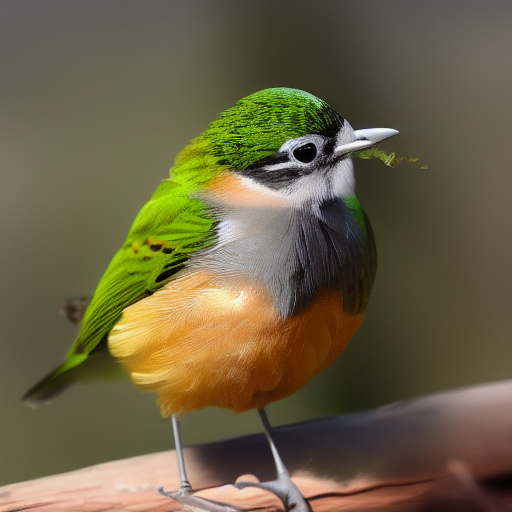
Generation parameters embedded in this image by AUTOMATIC1111 Stable Diffusion web UI or a fork of it (Forge, ...) (PNG 'parameters' text chunk):
bird
Steps: 30, Sampler: Euler a, CFG scale: 9, Seed: 2905293149, Size: 512x512, Model hash: 6ce0161689, Model: v1-5-pruned-emaonly, ControlNet: "preprocessor: canny, model: control_sd15_canny [fef5e48e], weight: 1, starting/ending: (0, 1), resize mode: Crop and Resize, pixel perfect: False, control mode: Balanced, preprocessor params: (512, 5, 140)", Version: v1.3.2